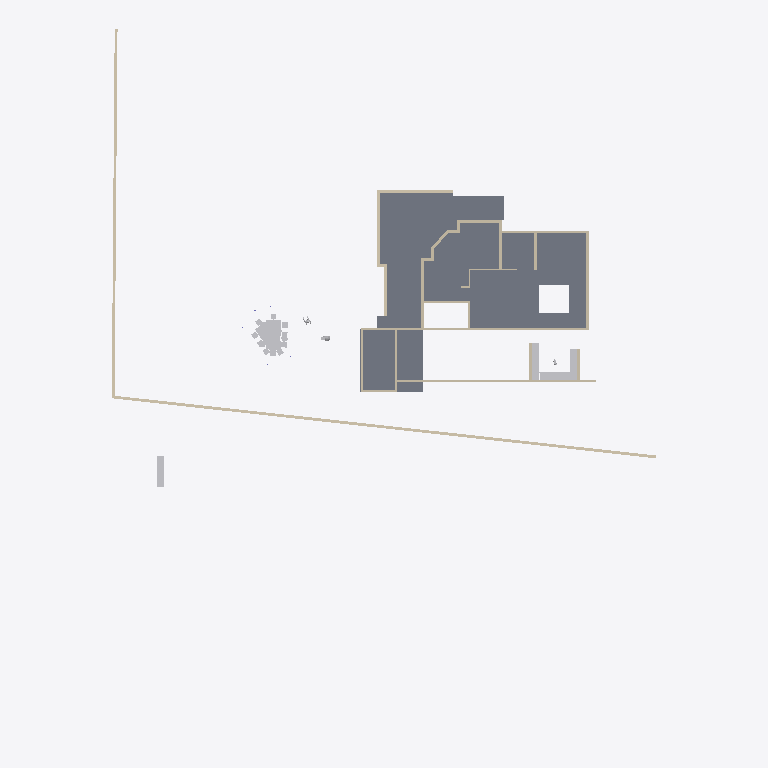
Plan cut of the same IFC building model at storey 'OPT 2' (level 0.00 m, cut at 1.40 m), seen from above with north up, elements coloured by IFC class: 24 walls (beige), 10 other elements (light grey), 4 slabs (grey). Cut surfaces are drawn darker.
Extent 44.3 m × 57.9 m × 7.3 m (x, y, z). Storeys (6): OPT 2 at 0.00 m; 00 at 0.00 m; OPT 1 at 0.00 m; Extras at 0.00 m; GF at 0.45 m; FF at 3.00 m. Elements (219): 49 IfcWall, 40 IfcBeam, 38 IfcGeographicElement, 22 IfcSlab, 20 IfcSystemFurnitureElement, 18 IfcFurniture, 12 IfcColumn, 6 IfcBuildingElementProxy, 6 IfcCovering, 4 IfcLightFixture, 3 IfcDuctSegment, 1 IfcUnitaryEquipment.

HEADER;
FILE_DESCRIPTION(('ViewDefinition[DesignTransferView]'),'2;1');
FILE_NAME('Sunil.ifc','2026-08-10T12:14:08+05:30',(''),(''),'IfcOpenShell 0.8.5','Bonsai 0.8.5','Nobody');
FILE_SCHEMA(('IFC4X3'));
ENDSEC;
DATA;
#1=IFCPROJECT('0YzrsP2P1BpQV7dw9$7Vds',$,'My Project',$,$,$,$,(#14,#26),#9);
#31=IFCSITE('1CxhM3SXHADwOeJenRe8Ym',$,'My Site',$,$,#54,$,$,$,(8,54,48,200000),(76,36,57,100000),$,$,$);
#37=IFCBUILDING('2BCbE9kGrAPx1bgNwlSVKz',$,'My Building',$,$,#60,$,$,$,$,$,$);
#43=IFCBUILDINGSTOREY('3j7blbBZv0pgPcwV0SKpOg',$,'GF',$,$,#171,$,$,$,$);
#1756=IFCBUILDINGSTOREY('2AS214sF109xsWE6gedJVw',$,'FF',$,$,#1777,$,$,$,$);
#23799=IFCBUILDINGSTOREY('2CWyiNdLj2zPuOWGRPC8X3',$,'OPT 2',$,$,#23814,$,$,$,$);
#25316=IFCBUILDINGSTOREY('1D0HOk$Zb8axs$Dhu_zyVV',$,'00',$,$,#25331,$,$,$,$);
#25820=IFCBUILDINGSTOREY('0u9kcYiOr9T9Pf4GmNI4xC',$,'OPT 1',$,$,#25835,$,$,$,$);
#26017=IFCBUILDINGSTOREY('02U5$P_zz6RQP1d7J_vGR5',$,'Extras',$,$,#26032,$,$,$,$);
#1551=IFCSLAB('2qMzXa7sjDTv4j5DKY7vcB',$,'Slab',$,$,#1734,#1562,$,$);
#16220=IFCSLAB('1mO85J12rCbPZWs83sli9o',$,'Slab',$,$,#16221,#16231,$,$);
#16816=IFCSLAB('24eydz0Wz7RwiCBv1lqGKb',$,'Slab',$,$,#16817,#16827,$,$);
#1380=IFCSLAB('35UW3ccLL14AElz4hwkW6Q',$,'Slab',$,$,#16219,#1395,$,$);
#16927=IFCWALL('2pn2eNEJj5aObSoLAYft_w',$,'Wall',$,$,#23699,#16933,$,$);
#22170=IFCWALL('3zR1YV36f0Rubv1JX9OJDH',$,'Wall',$,$,#23704,#22181,$,$);
#746=IFCWALL('08$Jgk3_vDpfyMgrTWdgfT',$,'Wall',$,$,#16866,#752,$,$);
#18440=IFCFURNITURE('0$87FAEvj6jx8O9wOR10RG',$,'Furniture',$,$,#25901,#18469,$,$);
#1950=IFCWALL('190qzqC$LEwvyGe6whzbD4',$,'Wall',$,$,#11360,#1961,$,$);
#721=IFCWALL('3bQBFWR9b7aQ9odhFbvRgc',$,'Wall',$,$,#1444,#727,$,$);
#15509=IFCSYSTEMFURNITUREELEMENT('0c5x4xUafBYec5_7wF8wKp',$,'SystemFurnitureElement',$,$,#15615,#15521,$,$);
#15584=IFCSYSTEMFURNITUREELEMENT('0cygzwhnj4ou1MckQDwWjk',$,'SystemFurnitureElement',$,$,#16117,#15597,$,$);
#22736=IFCWALL('3G6vyfuKnB1waDRMYSkwTN',$,'Wall',$,$,#22783,#22747,$,$);
#22706=IFCWALL('1Mv6qAv7T3o8VGEDThbYud',$,'Wall',$,$,#22990,#22717,$,$);
#15341=IFCSYSTEMFURNITUREELEMENT('3848Aoezj0uQg3rU0aFfVw',$,'SystemFurnitureElement',$,$,#15508,#15356,$,$);
#23099=IFCSYSTEMFURNITUREELEMENT('1adoGFBTr92PCWBGAkKKpc',$,'SystemFurnitureElement',$,$,#26562,#23111,$,$);
#172=IFCWALL('2VZRG5T$fAi9ZVelvzcLTv',$,'Wall',$,$,#16796,#179,$,.SOLIDWALL.);
#23877=IFCFURNITURE('38Lo6tSYjCpelPk77UJIXl',$,'Furniture',$,$,#26517,#23890,$,$);
#696=IFCWALL('2e4UyDvUn3rxvbrrcj2m2N',$,'Wall',$,$,#1407,#702,$,$);
#22641=IFCWALL('2tdjQMncTA2xjAOkiW8Q99',$,'Wall',$,$,#22705,#22653,$,$);
#403=IFCWALL('2W6kjvQb52ghBOT2WfV$N2',$,'Wall',$,$,#414,#409,$,$);
#378=IFCWALL('2XUPJLAa5BcB2CVp0BhVOC',$,'Wall',$,$,#655,#384,$,$);
#16628=IFCWALL('2ORyZxWoH8JOx5gs_YtEKl',$,'Wall',$,$,#16676,#16639,$,$);
#16485=IFCWALL('3caYBmk_L1tgQ9RrttKDVt',$,'Wall',$,$,#16871,#16496,$,$);
#1096=IFCWALL('1btLWkr2zBvgAvpbxfcLW6',$,'Wall',$,$,#1706,#1107,$,$);
#14888=IFCWALL('1hXl30qHX8cw5wPaP7t03G',$,'Wall.019',$,$,#14935,#14917,$,$);
#796=IFCWALL('0BEAgfJO1BGeiCw20jTCQj',$,'Wall',$,$,#1754,#802,$,$);
#11465=IFCWALL('00kut4LAH4MPq1oEs4Unjh',$,'Wall',$,$,#14137,#11477,$,$);
#16393=IFCWALL('2dbVzBwhPC8AVUSN4eqUrE',$,'Wall',$,$,#16454,#16404,$,$);
#16455=IFCWALL('2g56aV9$b1WOi_uj4Q76cE',$,'Wall',$,$,#16694,#16466,$,$);
#303=IFCWALL('12wfyxrgLBmxs37agA5oif',$,'Wall',$,$,#564,#309,$,$);
#771=IFCWALL('2r0GM3brTAqebh4ecPH2cV',$,'Wall',$,$,#1505,#777,$,$);
#17196=IFCGEOGRAPHICELEMENT('3YVVKhYC9AQ8FoO5DFPfc5',$,'Tree',$,$,#27436,#17197,$,.VEGETATION.);
#23843=IFCFURNITURE('1vxYWa5jbFleElkUO_M2BF',$,'Furniture',$,$,#26507,#23856,$,$);
#328=IFCWALL('2KF2CLHGP3TfVbTxUrwMJ2',$,'Wall',$,$,#596,#334,$,$);
#278=IFCWALL('1OK7o4BVz2yeXWH7gABU7a',$,'Wall',$,$,#289,#284,$,$);
#18628=IFCFURNITURE('1vsfC9O1L1uOaFPTv6Gzw0',$,'Furniture',$,$,#25896,#18641,$,$);
#18403=IFCFURNITURE('2vNvhTGXv638DoT7y1R_aI',$,'Furniture',$,$,#25861,#18412,$,$);
ENDSEC;
